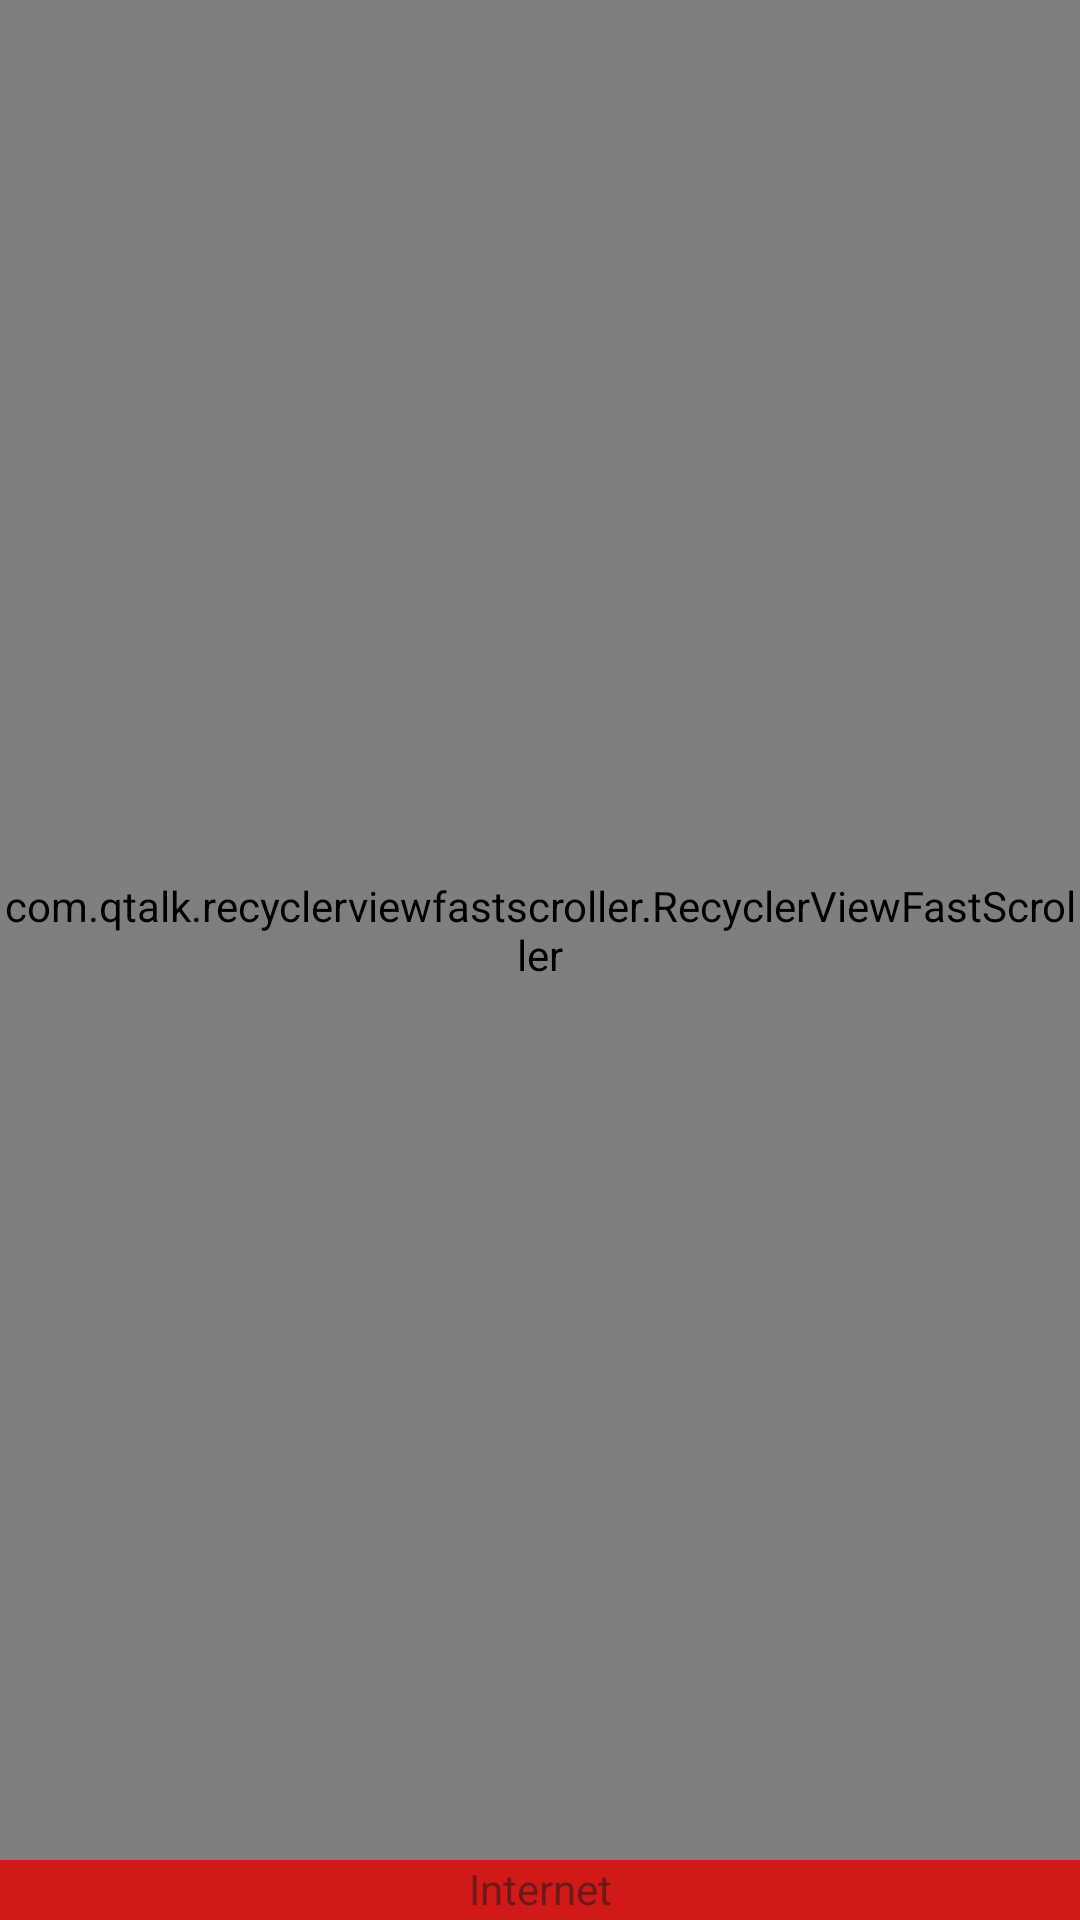

The Android layout XML behind this screen, and the referenced resources:
<!-- AndroidManifest.xml: application theme Theme.UniversityList -->
<!-- res/layout/activity_main.xml -->
<?xml version="1.0" encoding="utf-8"?>
<androidx.constraintlayout.widget.ConstraintLayout xmlns:android="http://schemas.android.com/apk/res/android"
    xmlns:app="http://schemas.android.com/apk/res-auto"
    xmlns:tools="http://schemas.android.com/tools"
    android:layout_width="match_parent"
    android:layout_height="match_parent"
    android:id="@+id/main_layout"
    tools:context=".View.MainActivity">

    <com.google.android.material.progressindicator.LinearProgressIndicator
        android:id="@+id/progress_horizontal"
        android:layout_width="match_parent"
        android:layout_height="10dp"
        app:flow_horizontalStyle="packed"
        android:indeterminate="true"
        android:indeterminateBehavior="cycle"
        app:layout_constraintEnd_toEndOf="parent"
        app:layout_constraintStart_toStartOf="parent"
        app:layout_constraintTop_toTopOf="parent"/>

    <com.qtalk.recyclerviewfastscroller.RecyclerViewFastScroller
        android:layout_width="match_parent"
        android:layout_height="0dp"
        app:layout_constraintBottom_toTopOf="@+id/internet_layout"
        app:layout_constraintEnd_toEndOf="parent"
        app:layout_constraintStart_toStartOf="parent"
        app:layout_constraintTop_toTopOf="parent">

        <androidx.recyclerview.widget.RecyclerView
            android:id="@+id/recycler_view_data"
            android:layout_width="match_parent"
            android:layout_height="match_parent"
            android:layout_alignParentTop="true"
            android:layout_marginTop="0dp" />
    </com.qtalk.recyclerviewfastscroller.RecyclerViewFastScroller>

    <LinearLayout
        android:id="@+id/internet_layout"
        android:layout_width="match_parent"
        android:layout_height="20dp"
        android:layout_gravity="bottom"
        android:alpha=".9"
        android:visibility="visible"
        android:background="@android:color/holo_red_dark"
        app:layout_constraintBottom_toBottomOf="parent"
        app:layout_constraintEnd_toEndOf="parent"
        app:layout_constraintStart_toStartOf="parent">

        <TextView
            android:id="@+id/internet_check"
            android:layout_width="match_parent"
            android:layout_height="match_parent"
            android:text="Internet"
            android:textAlignment="center" />
    </LinearLayout>

    <TextView
        android:id="@+id/empty_message"
        android:layout_width="wrap_content"
        android:layout_height="wrap_content"
        android:text="Go Online to get data"
        android:textSize="24sp"
        android:visibility="gone"
        app:layout_constraintBottom_toBottomOf="parent"
        app:layout_constraintEnd_toEndOf="parent"
        app:layout_constraintStart_toStartOf="parent"
        app:layout_constraintTop_toTopOf="parent" />


</androidx.constraintlayout.widget.ConstraintLayout>
<!-- resources referenced by this layout -->
<resources>
  <style name="Theme.UniversityList" parent="Theme.MaterialComponents.DayNight.DarkActionBar">
          
          <item name="colorPrimary">@color/purple_500</item>
          <item name="colorPrimaryVariant">@color/purple_700</item>
          <item name="colorOnPrimary">@color/white</item>
          
          <item name="colorSecondary">@color/teal_200</item>
          <item name="colorSecondaryVariant">@color/teal_700</item>
          <item name="colorOnSecondary">@color/black</item>
          
          <item name="android:statusBarColor" tools:targetApi="l">?attr/colorPrimaryVariant</item>
          
      </style>
  <!-- not gathered from this repository: default colours our renderer supplied (Android Studio template values) -->
  <color name="purple_500">#FF6200EE</color>
  <color name="purple_700">#FF3700B3</color>
  <color name="teal_200">#FF03DAC5</color>
  <color name="teal_700">#FF018786</color>
  <color name="black">#FF000000</color>
  <color name="white">#FFFFFFFF</color>
</resources>
